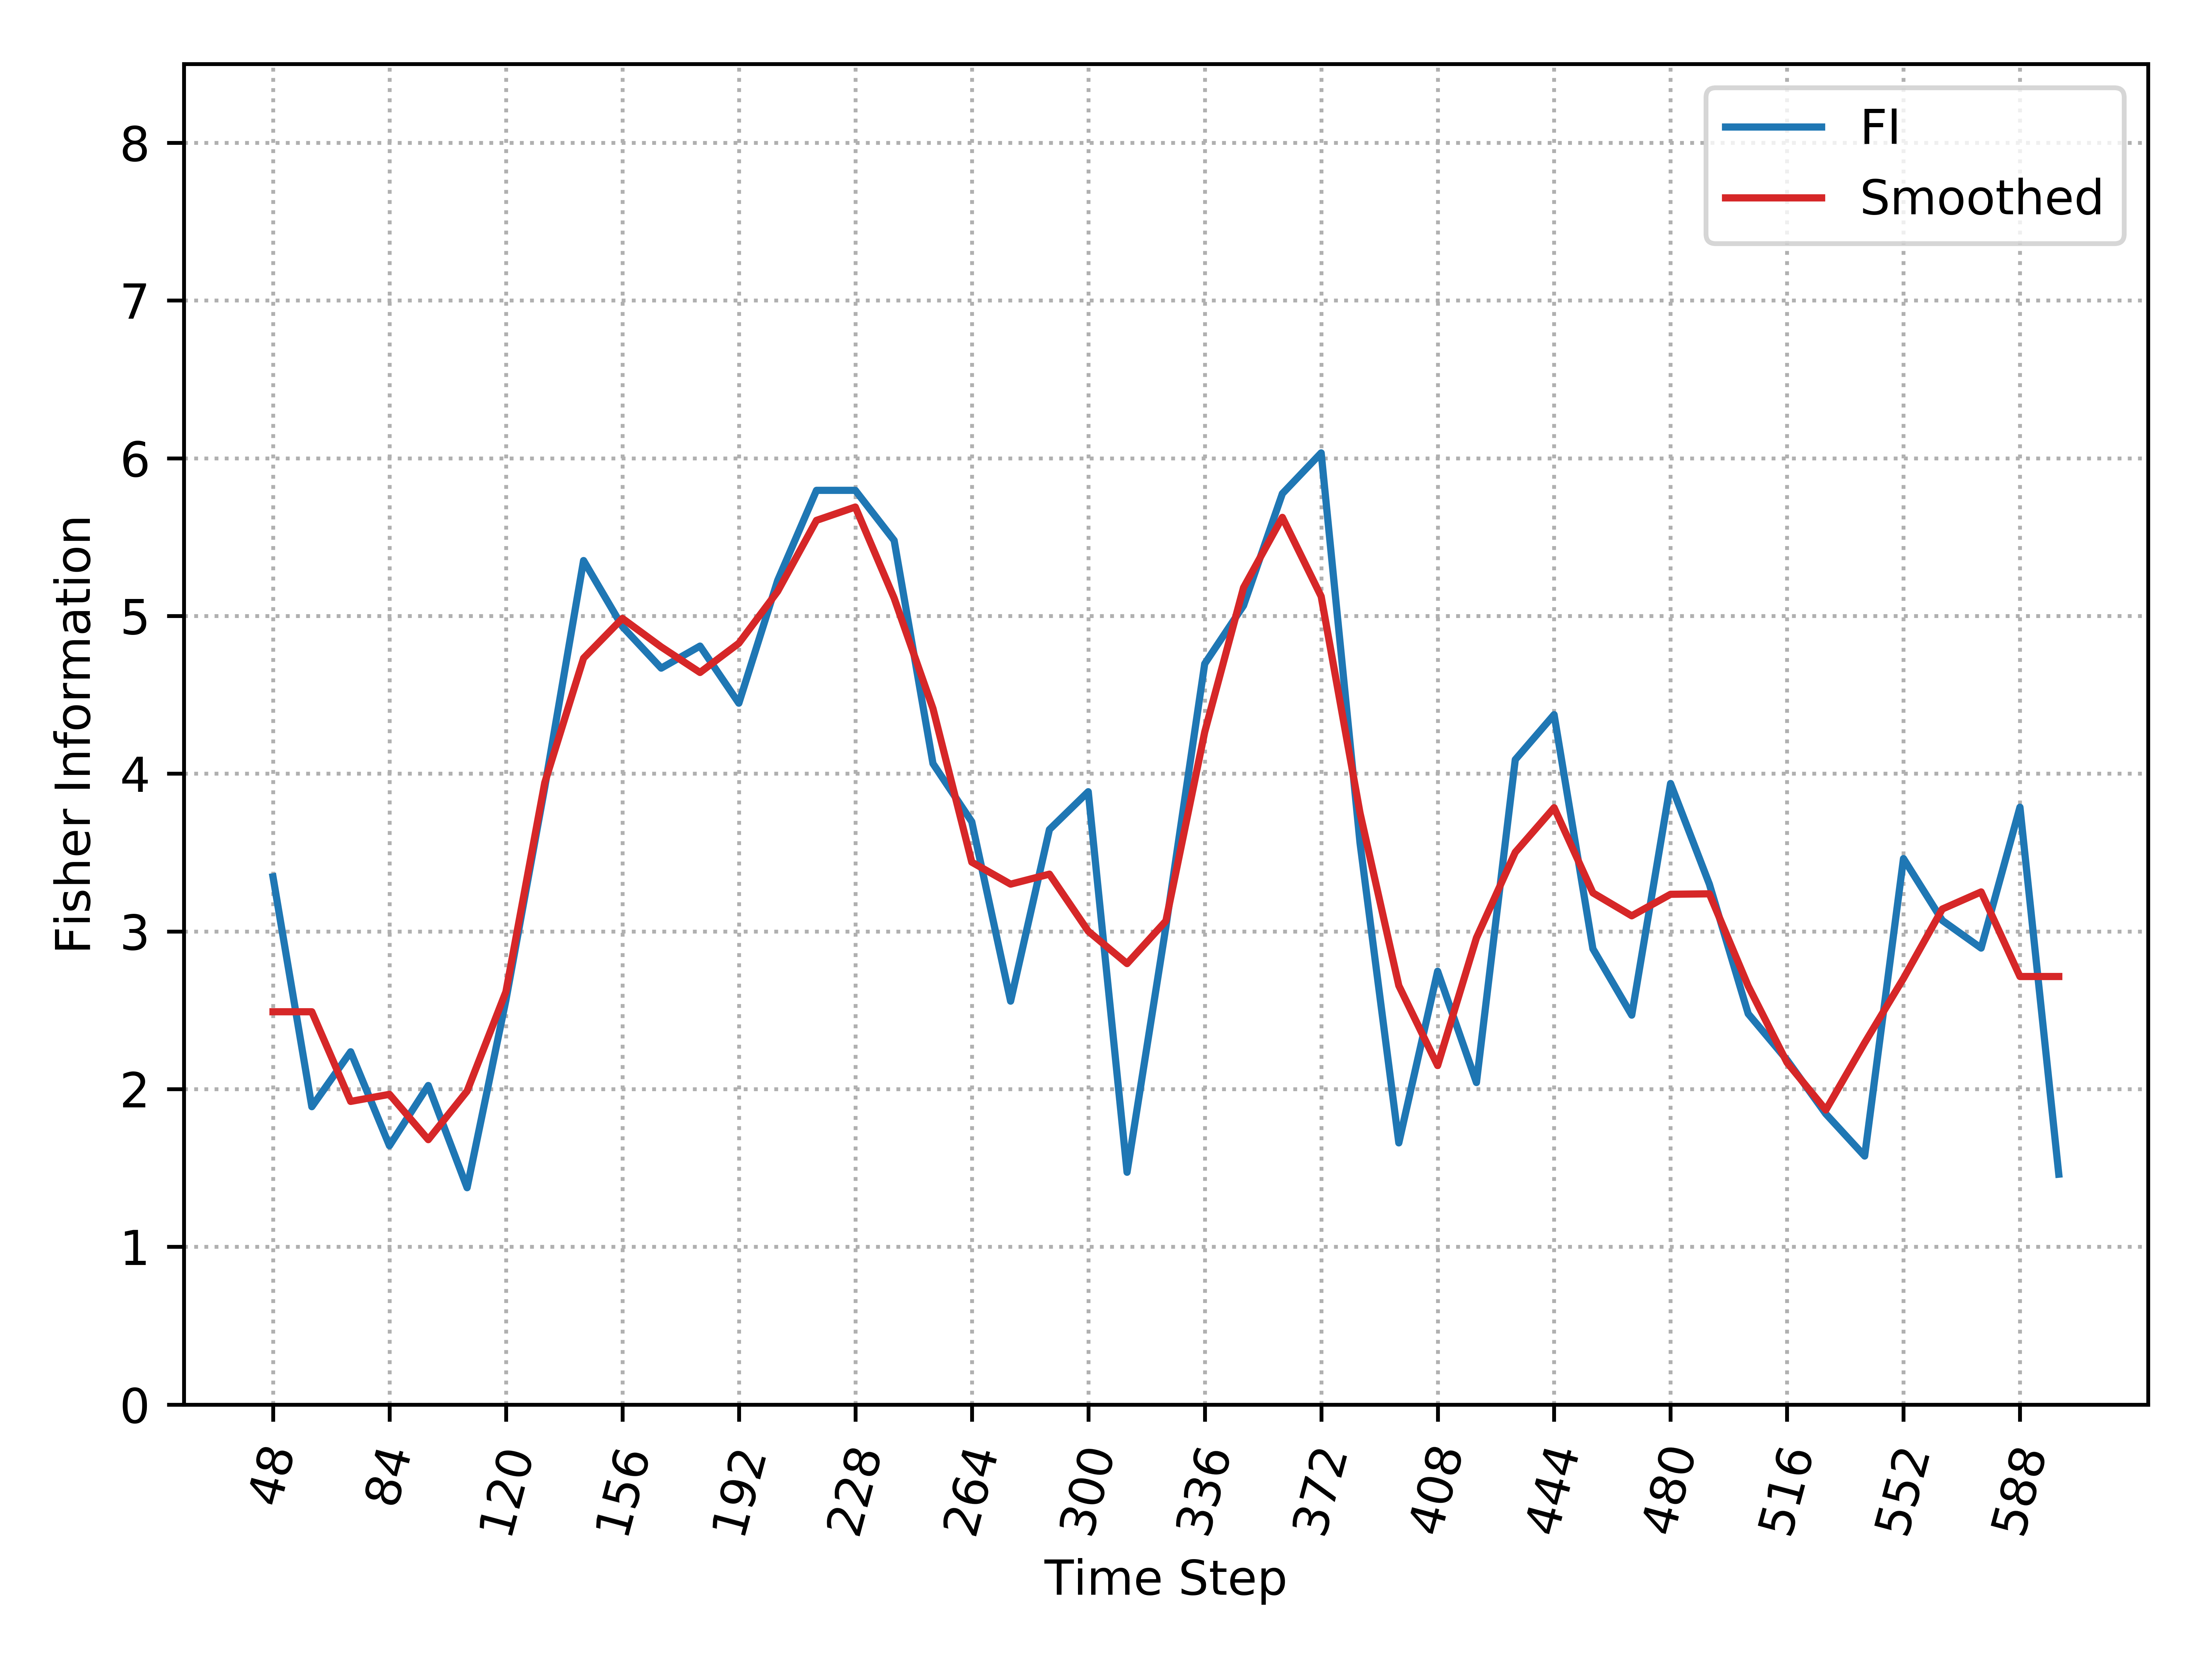

Source data for this figure (header and first rows):
, Time_Step, FI, Smooth_FI
0, 48, 3.346, 2.49
1, 60, 1.888, 2.49
2, 72, 2.237, 1.922
3, 84, 1.641, 1.967
4, 96, 2.023, 1.68
5, 108, 1.375, 1.987
6, 120, 2.564, 2.617
7, 132, 3.913, 3.943
8, 144, 5.351, 4.732
9, 156, 4.933, 4.984
10, 168, 4.669, 4.804
11, 180, 4.809, 4.642
12, 192, 4.447, 4.827
13, 204, 5.225, 5.156
14, 216, 5.796, 5.606
15, 228, 5.796, 5.691
16, 240, 5.479, 5.113
17, 252, 4.064, 4.413
18, 264, 3.695, 3.439
19, 276, 2.558, 3.3
20, 288, 3.646, 3.363
21, 300, 3.886, 3.001
22, 312, 1.473, 2.796
23, 324, 3.029, 3.066
24, 336, 4.697, 4.264
25, 348, 5.066, 5.179
26, 360, 5.776, 5.625
27, 372, 6.034, 5.124
28, 384, 3.562, 3.752
29, 396, 1.659, 2.656
30, 408, 2.747, 2.149
31, 420, 2.042, 2.959
32, 432, 4.089, 3.502
33, 444, 4.374, 3.784
34, 456, 2.89, 3.244
35, 468, 2.469, 3.099
36, 480, 3.938, 3.235
37, 492, 3.299, 3.238
38, 504, 2.478, 2.654
39, 516, 2.185, 2.168
40, 528, 1.843, 1.868
41, 540, 1.576, 2.293
42, 552, 3.462, 2.702
43, 564, 3.069, 3.142
44, 576, 2.894, 3.25
45, 588, 3.787, 2.714
46, 600, 1.461, 2.714
